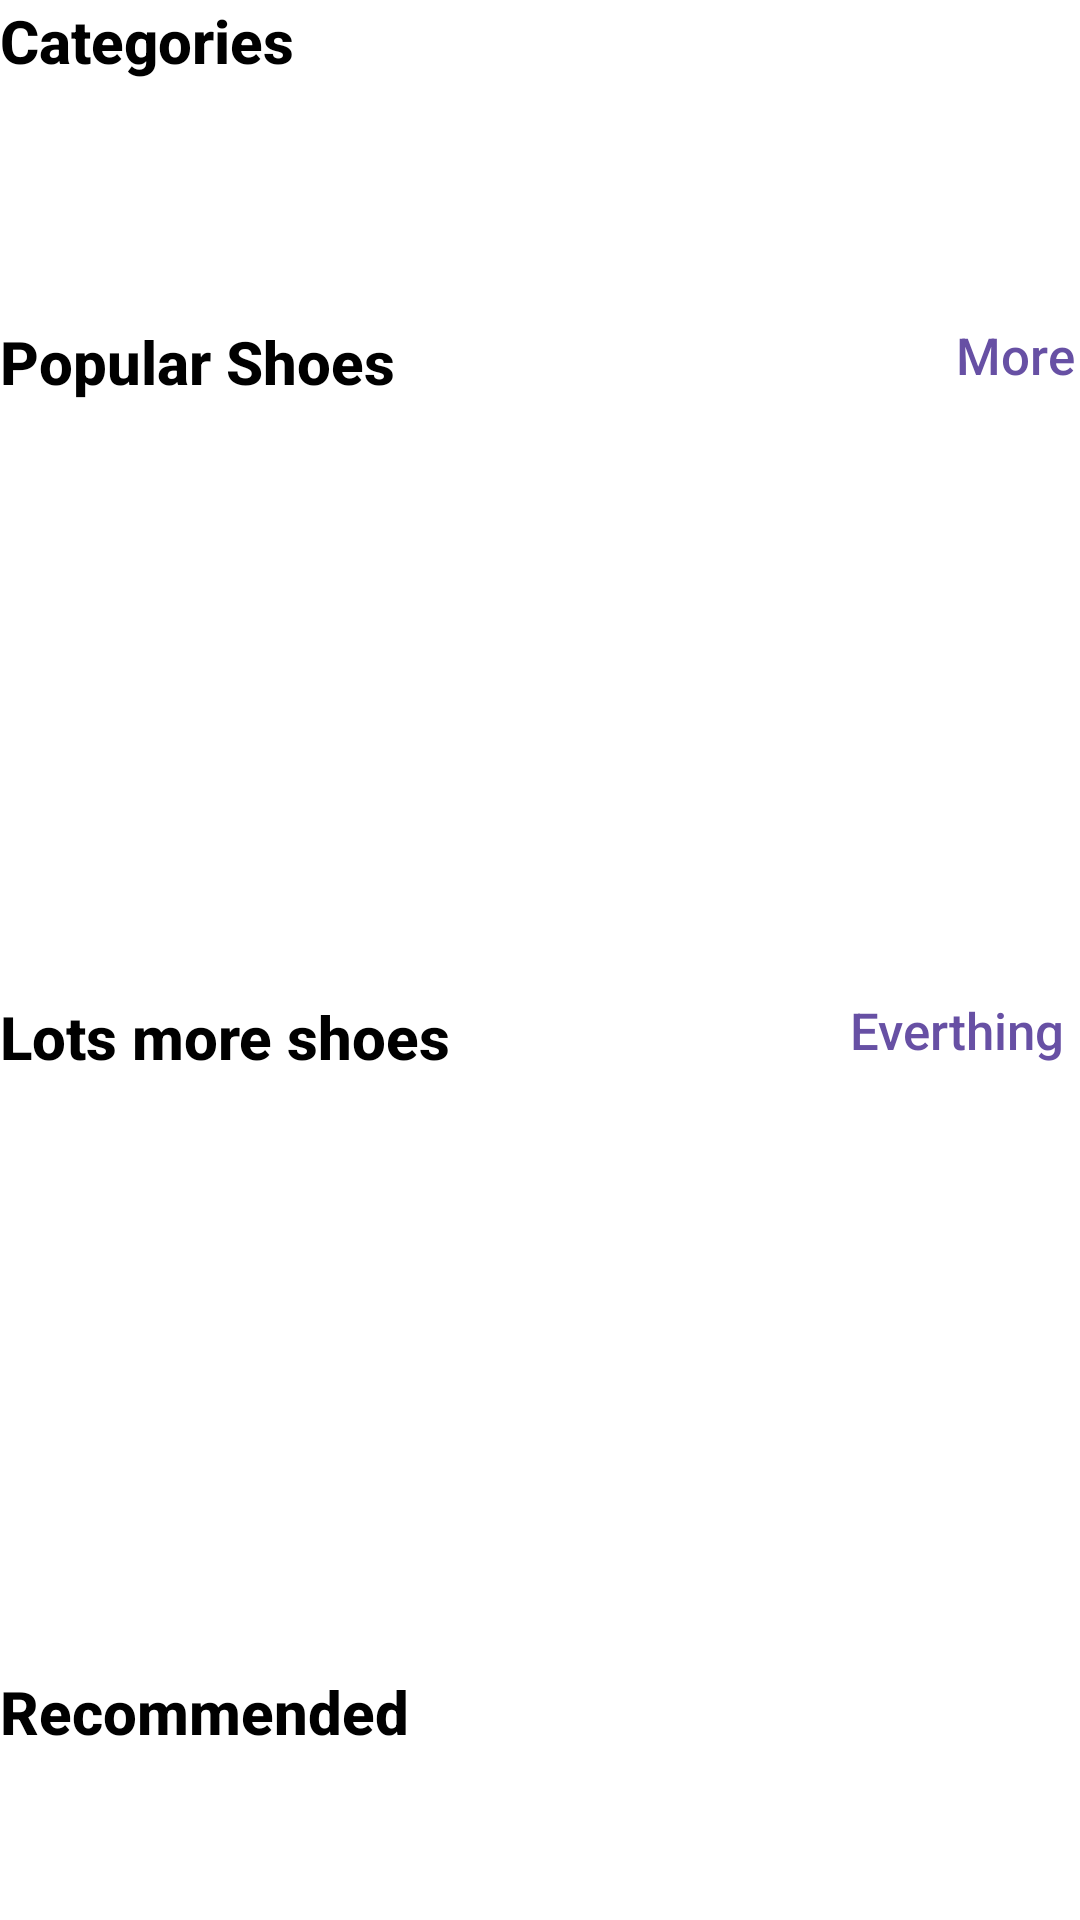

Android layout source for this screen:
<!-- AndroidManifest.xml: application theme Theme.Material3.Light.NoActionBar -->
<!-- res/layout/fragment_home.xml -->
<?xml version="1.0" encoding="utf-8"?>
<androidx.core.widget.NestedScrollView xmlns:android="http://schemas.android.com/apk/res/android"
    xmlns:tools="http://schemas.android.com/tools"
    android:layout_width="match_parent"
    android:layout_height="match_parent"
    tools:context=".fragments.HomeFragment"
    android:background="@color/white">
    <LinearLayout
        android:layout_width="match_parent"
        android:layout_height="wrap_content"
        android:orientation="vertical">
        <LinearLayout
            android:orientation="vertical"
            android:layout_width="match_parent"
            android:layout_height="match_parent">
            <RelativeLayout
                android:layout_width="match_parent"
                android:layout_height="wrap_content">
                <TextView
                    android:layout_width="wrap_content"
                    android:layout_height="wrap_content"
                    android:text="Categories"
                    android:fontFamily="sans-serif-medium"
                    android:textColor="@color/black"
                    android:textStyle="bold"
                    android:textSize="20sp"/>
            </RelativeLayout>
            <androidx.recyclerview.widget.RecyclerView
                android:id="@+id/catRecycler"
                android:layout_width="match_parent"
                android:layout_height="80dp"/>
        </LinearLayout>

        <LinearLayout
            android:paddingTop="0dp"
            android:orientation="vertical"
            android:layout_width="match_parent"
            android:layout_height="225dp">
            <RelativeLayout
                android:layout_width="match_parent"
                android:layout_height="wrap_content">
                <TextView
                    android:layout_width="wrap_content"
                    android:layout_height="wrap_content"
                    android:text="Popular Shoes"
                    android:fontFamily="sans-serif-medium"
                    android:textColor="@color/black"
                    android:textStyle="bold"
                    android:textSize="20sp"/>
                <TextView
                    android:id="@+id/allProducts_popular"
                    android:layout_width="wrap_content"
                    android:layout_height="wrap_content"
                    android:layout_alignParentEnd="true"
                    android:layout_marginEnd="2dp"
                    android:text="More"
                    android:fontFamily="sans-serif-medium"
                    android:gravity="right"
                    android:layout_gravity="right"
                    android:textSize="17sp"
                    android:clickable="true"
                    android:focusable="true"
                    android:textColor="@color/purple"/>
            </RelativeLayout>

            <androidx.recyclerview.widget.RecyclerView
                android:id="@+id/popRecycler"
                android:layout_width="match_parent"
                android:layout_height="250dp" />

        </LinearLayout>

        <LinearLayout
            android:paddingTop="0dp"
            android:orientation="vertical"
            android:layout_width="match_parent"
            android:layout_height="225dp">

            <RelativeLayout
                android:layout_width="match_parent"
                android:layout_height="wrap_content">
                <TextView
                    android:layout_width="wrap_content"
                    android:layout_height="wrap_content"
                    android:text="Lots more shoes"
                    android:fontFamily="sans-serif-medium"
                    android:textColor="@color/black"
                    android:textStyle="bold"
                    android:textSize="20sp"/>
                <TextView
                    android:id="@+id/allProducts_browse"
                    android:layout_width="wrap_content"
                    android:layout_height="wrap_content"
                    android:layout_alignParentEnd="true"
                    android:layout_gravity="right"
                    android:layout_marginEnd="1dp"
                    android:clickable="true"
                    android:focusable="true"
                    android:fontFamily="sans-serif-medium"
                    android:gravity="right"
                    android:text="Everthing "
                    android:textColor="@color/purple"
                    android:textSize="17sp"/>

            </RelativeLayout>

            <androidx.recyclerview.widget.RecyclerView
                android:id="@+id/browseRecycler"
                android:layout_width="match_parent"
                android:layout_height="300dp" />

        </LinearLayout>

        <LinearLayout
            android:paddingTop="0dp"
            android:orientation="vertical"
            android:layout_width="match_parent"
            android:layout_height="225dp">
            <RelativeLayout
                android:layout_width="match_parent"
                android:layout_height="wrap_content">
                <TextView
                    android:layout_width="wrap_content"
                    android:layout_height="wrap_content"
                    android:text="Recommended"
                    android:fontFamily="sans-serif-medium"
                    android:textStyle="bold"
                    android:textColor="@color/black"
                    android:textSize="20sp"/>

            </RelativeLayout>

            <androidx.recyclerview.widget.RecyclerView
                android:id="@+id/recommendedRecycler"
                android:layout_width="match_parent"
                android:layout_height="250dp" />

        </LinearLayout>
    </LinearLayout>
</androidx.core.widget.NestedScrollView>
<!-- resources referenced by this layout -->
<resources>
  <color name="black">#FF000000</color>
  <color name="purple">#FF6750A4</color>
  <color name="white">#FFFFFFFF</color>
</resources>
